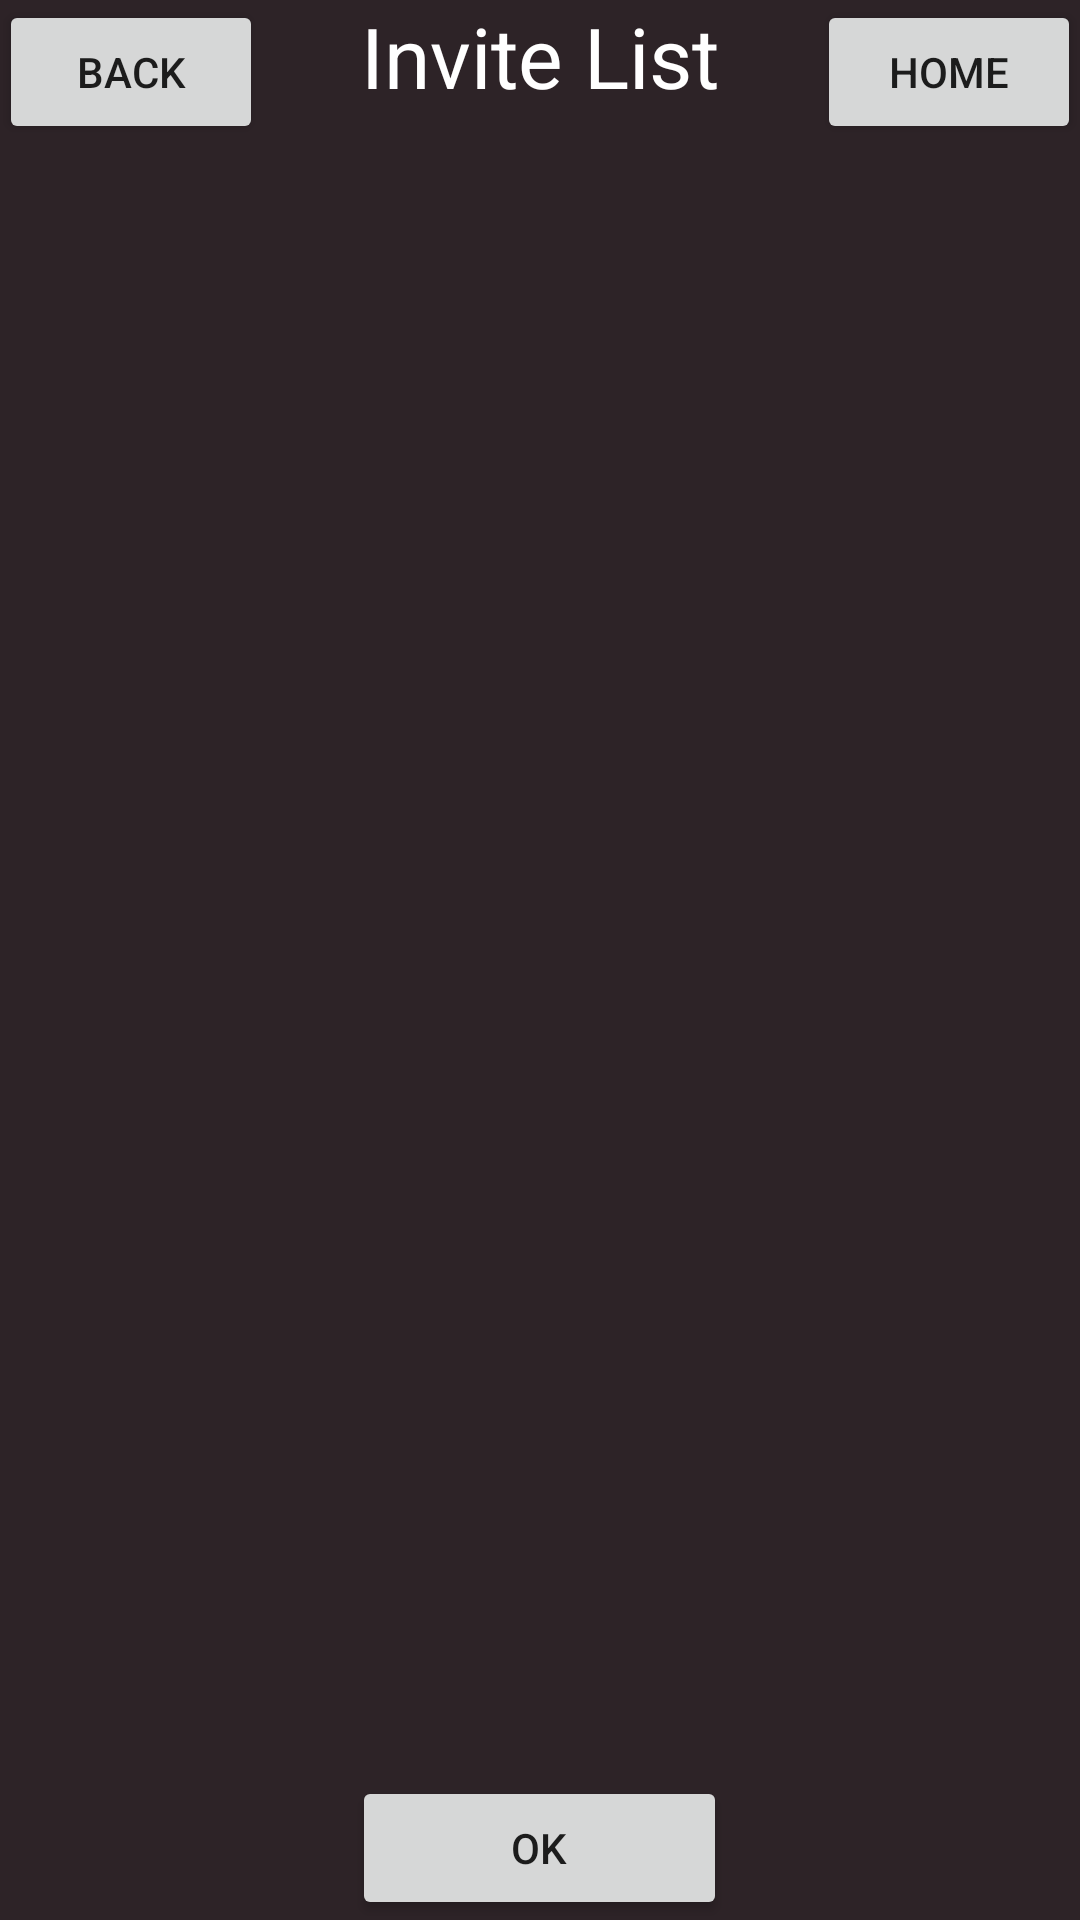

Produce the Android XML layout that renders to this screen, including the resource entries it uses.
<!-- AndroidManifest.xml: application theme AppTheme -->
<!-- res/layout/activity_view_invitelist.xml -->
<RelativeLayout xmlns:android="http://schemas.android.com/apk/res/android"
    xmlns:tools="http://schemas.android.com/tools"
    android:layout_width="match_parent"
    android:layout_height="match_parent"
    android:paddingLeft="@dimen/activity_horizontal_margin"
    android:paddingRight="@dimen/activity_horizontal_margin"
    android:paddingTop="@dimen/activity_vertical_margin"
    android:paddingBottom="@dimen/activity_vertical_margin"
    android:background="@color/themeCharcoal"
    tools:context=""
    android:clickable="true"> 

    

    

    

    <TextView
        android:textColor="@color/themeWhite"
        android:layout_width="wrap_content"
        android:layout_height="wrap_content"
        android:textAppearance="?android:attr/textAppearanceLarge"
        android:text="Invite List"
        android:textSize="28dp"
        android:gravity="center"
        android:id="@+id/viewInviteList_txtTitle"
        android:layout_alignParentTop="true"
        android:layout_centerHorizontal="true" />

    <Button
        android:layout_width="wrap_content"
        android:layout_height="wrap_content"
        android:text="back"
        android:id="@+id/viewInviteList_btnBack"
        android:layout_alignParentTop="true"
        android:layout_alignParentLeft="true"
        android:layout_alignParentStart="true" />

    <Button
        android:layout_width="wrap_content"
        android:layout_height="wrap_content"
        android:text="home"
        android:id="@+id/viewInviteList_btnHome"
        android:layout_alignParentTop="true"
        android:layout_alignParentRight="true"
        android:layout_alignParentEnd="true" />

    <Button
        android:layout_width="125dp"
        android:layout_height="wrap_content"
        android:text="Ok"
        android:id="@+id/viewInviteList_btnOk"
        android:layout_alignParentBottom="true"
        android:layout_centerHorizontal="true" />

    <ListView
        android:layout_width="wrap_content"
        android:layout_height="wrap_content"
        android:id="@+id/viewInviteList_lvInvitedFriends"
        android:layout_alignParentLeft="true"
        android:layout_alignParentStart="true"
        android:layout_above="@+id/viewInviteList_btnOk"
        android:background="@android:color/transparent"
        android:layout_below="@+id/viewInviteList_btnBack" />


</RelativeLayout>
<!-- resources referenced by this layout -->
<resources>
  <color name="themeCharcoal">#2D2327</color>
  <color name="themeWhite">#ffffffff</color>
  <style name="AppTheme" parent="Theme.AppCompat.Light.NoActionBar">
          
      </style>
</resources>
